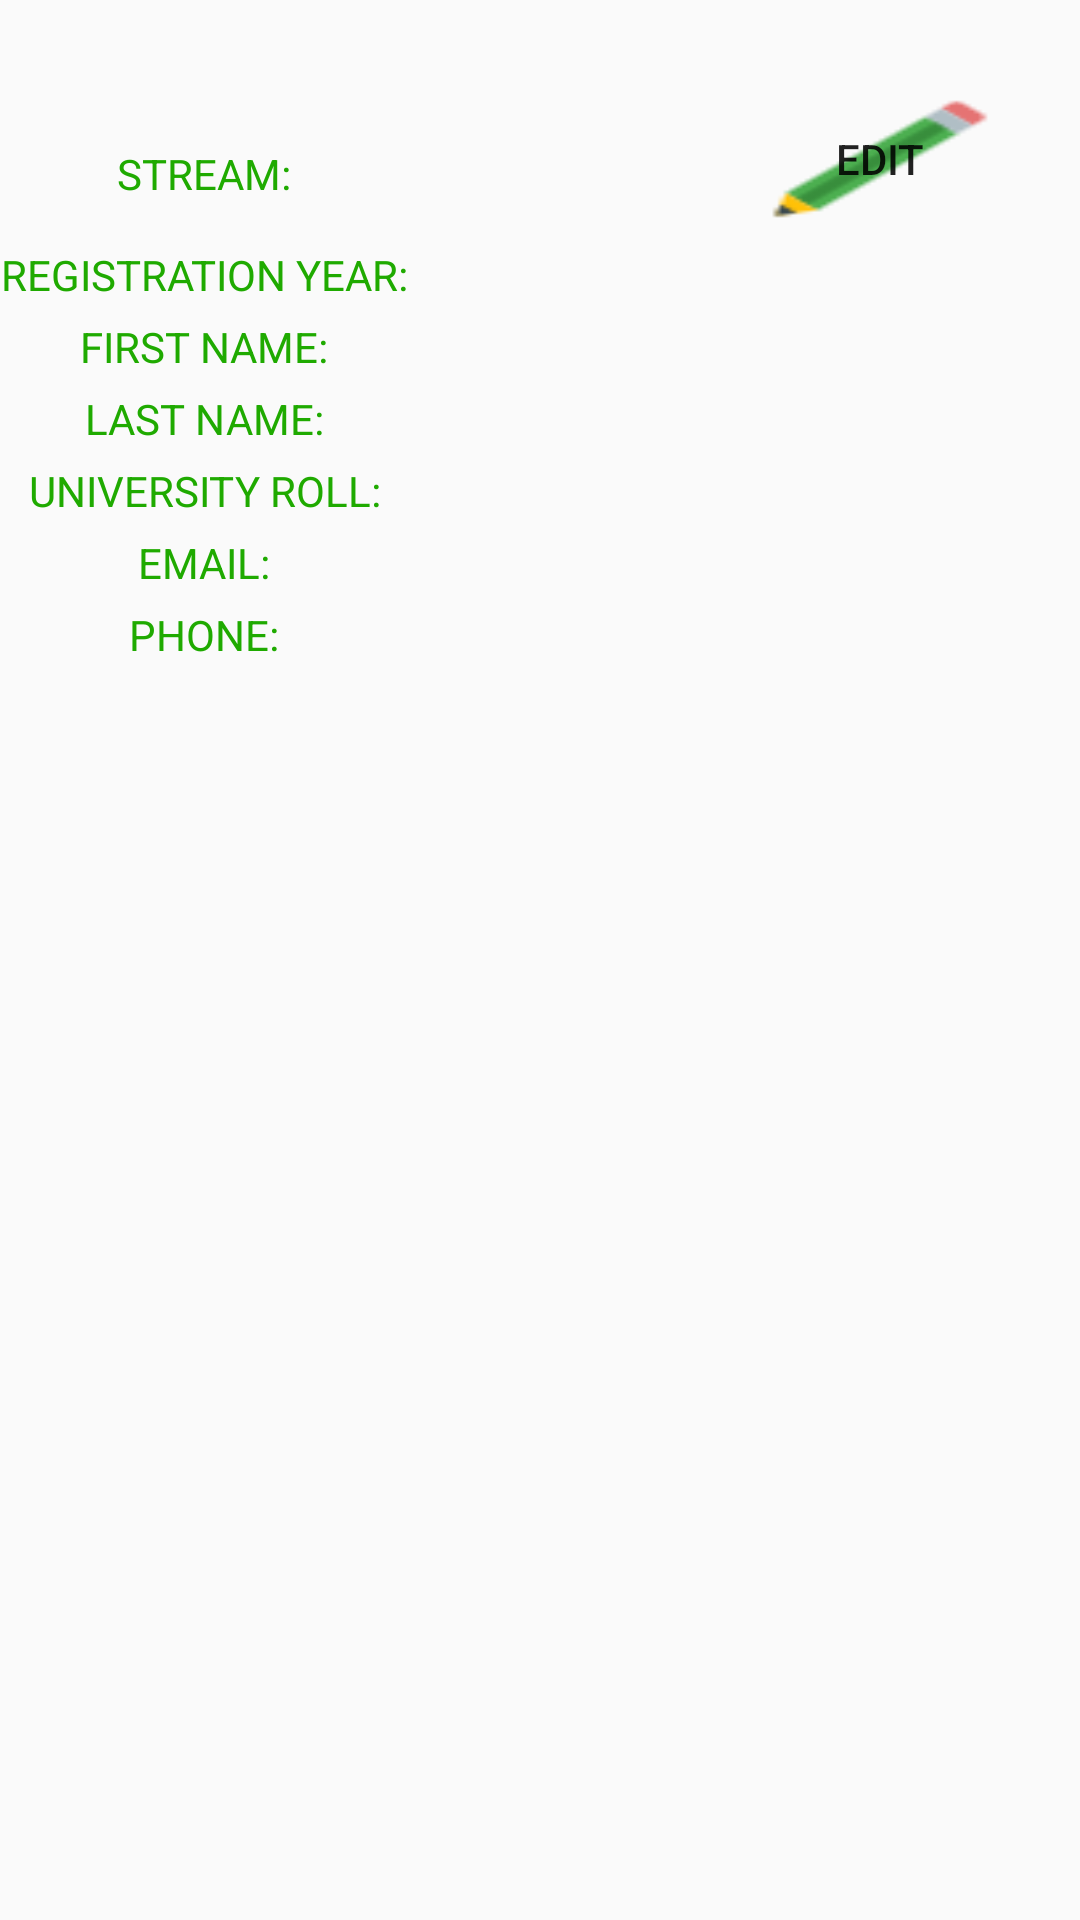

Here is an Android app screen rendered from its layout file. Give the layout XML and the strings, colors and styles it references.
<!-- AndroidManifest.xml: application theme AppTheme -->
<!-- res/layout/studentrow_layout.xml -->
<?xml version="1.0" encoding="utf-8"?>
<android.support.v4.widget.NestedScrollView
    xmlns:android="http://schemas.android.com/apk/res/android" android:layout_width="match_parent"
    android:layout_height="match_parent"
    android:id="@+id/studentlistviewrow"
    android:orientation="vertical"
    android:paddingTop="10dp"
    android:paddingRight="5dp"
    android:paddingBottom="5dp">



    <TableLayout
        android:layout_width="match_parent"
        android:layout_height="match_parent"
        android:id="@+id/tableLayout"
        android:orientation="vertical">

        <TableRow>
            <TextView
                android:layout_width="wrap_content"
                android:layout_height="wrap_content"
                android:text=""
                android:id="@+id/studid"/>
        </TableRow>
        <TableRow>
        <TextView
            android:layout_width="wrap_content"
            android:layout_height="wrap_content"
            android:text="STREAM: "
            android:layout_marginTop="5dp"
            android:gravity="center"
            android:textColor="#1faa00"
            android:id="@+id/tvtitlestdept"/>
    <TextView
        android:layout_width="100dp"
        android:layout_height="wrap_content"
        android:id="@+id/studstream"
        android:text=""
        android:layout_toRightOf="@+id/tvtitlestdept"
        android:layout_marginTop="5dp"
        android:gravity="center"
        android:textColor="#003d00"/>
            <Button
                android:layout_width="wrap_content"
                android:layout_height="wrap_content"
                android:text="edit"
                android:background="@mipmap/editpencil"
                android:focusable="false"
                android:id="@+id/bstedit"/>
        </TableRow>
        <TableRow>
        <TextView
            android:layout_width="wrap_content"
            android:layout_height="wrap_content"
            android:text="REGISTRATION YEAR: "
            android:textColor="#1faa00"
            android:layout_marginTop="5dp"
            android:gravity="center"
            android:id="@+id/tvtitlestyear"
            android:layout_below="@+id/studstream"/>
    <TextView
        android:layout_width="100dp"
        android:layout_height="wrap_content"
        android:id="@+id/studyear"
        android:layout_marginLeft="10dp"
        android:layout_marginTop="5dp"
        android:text=""
        android:gravity="center"
        android:layout_toRightOf="@id/tvtitlestyear"
        android:layout_below="@id/studstream"
        android:textColor="#003d00"
        />
        </TableRow>
        <TableRow>
        <TextView
            android:layout_width="wrap_content"
            android:layout_height="wrap_content"
            android:text="FIRST NAME: "
            android:textColor="#1faa00"
            android:layout_marginTop="5dp"
            android:gravity="center"
            android:id="@+id/tvtitlestfnanme"
            android:layout_below="@+id/studyear"/>
    <TextView
        android:layout_width="100dp"
        android:layout_height="wrap_content"
        android:id="@+id/fname"
        android:text=""
        android:layout_toRightOf="@id/tvtitlestfnanme"
        android:layout_below="@id/studyear"
        android:layout_marginLeft="10dp"
        android:layout_marginTop="5dp"
        android:gravity="center"
        android:textColor="#003d00"
       />
        </TableRow>
        <TableRow>
        <TextView
            android:layout_width="wrap_content"
            android:layout_height="wrap_content"
            android:text="LAST NAME: "
            android:textColor="#1faa00"
            android:layout_marginTop="5dp"
            android:gravity="center"
            android:id="@+id/tvtitlestlname"
            android:layout_below="@+id/fname"/>
    <TextView
        android:layout_width="100dp"
        android:layout_height="wrap_content"
        android:id="@+id/lname"
        android:text=""
        android:gravity="center"
        android:layout_marginLeft="10dp"
        android:layout_toRightOf="@id/tvtitlestlname"
        android:layout_below="@id/fname"
        android:layout_marginTop="5dp"
        android:textColor="#003d00"
       />
        </TableRow>
        <TableRow>
        <TextView
            android:layout_width="wrap_content"
            android:layout_height="wrap_content"
            android:text="UNIVERSITY ROLL: "
            android:textColor="#1faa00"
            android:layout_marginTop="5dp"
            android:gravity="center"
            android:id="@+id/tvtitlestroll"
            android:layout_below="@id/lname"/>
    <TextView
        android:layout_width="100dp"
        android:layout_height="wrap_content"
        android:id="@+id/roll"
        android:layout_marginLeft="10dp"
        android:layout_marginTop="5dp"
        android:text=""
        android:layout_toRightOf="@id/tvtitlestroll"
        android:layout_below="@id/lname"
        android:textColor="#003d00"
        android:gravity="center"
       />
        </TableRow>
        <TableRow>
        <TextView
            android:layout_width="wrap_content"
            android:layout_height="wrap_content"
            android:text="EMAIL: "
            android:textColor="#1faa00"
            android:layout_marginTop="5dp"
            android:gravity="center"
            android:id="@+id/tvtitlestemail"
            android:layout_below="@id/roll"/>
    <TextView
        android:layout_width="100dp"
        android:layout_height="wrap_content"
        android:id="@+id/email"
        android:text=""
        android:layout_marginLeft="10dp"
        android:layout_marginTop="5dp"
        android:layout_toRightOf="@id/tvtitlestemail"
        android:layout_below="@id/roll"
        android:gravity="center"
        android:textColor="#003d00"
       />
        </TableRow>
        <TableRow>
        <TextView
            android:layout_width="wrap_content"
            android:layout_height="wrap_content"
            android:text="PHONE: "
            android:textColor="#1faa00"
            android:layout_marginTop="5dp"
            android:gravity="center"
            android:id="@+id/tvtitlestphone"
            android:layout_below="@id/email"/>
    <TextView
        android:layout_width="100dp"
        android:layout_height="wrap_content"
        android:id="@+id/phone"
        android:text=""
        android:layout_marginLeft="10dp"
        android:layout_marginTop="5dp"
        android:layout_toRightOf="@id/tvtitlestphone"
        android:layout_below="@id/email"
        android:gravity="center"
        android:textColor="#003d00"
        android:layout_marginBottom="5dp"
       />
        </TableRow>
    </TableLayout>
</android.support.v4.widget.NestedScrollView>
<!-- resources referenced by this layout -->
<resources>
  <!-- mipmap editpencil: png bitmap (mipmap-anydpi-v26, 1019 bytes) -->
  <style name="AppTheme" parent="Theme.AppCompat.Light.DarkActionBar">
          
          <item name="colorPrimary">@color/colorPrimary</item>
          <item name="colorPrimaryDark">@color/colorPrimaryDark</item>
          <item name="colorAccent">@color/colorAccent</item>
          <item name="drawerArrowStyle">@style/MaterialDrawer.DrawerArrowStyle</item>
      </style>
  <color name="colorPrimary">#3F51B5</color>
  <color name="colorPrimaryDark">#303F9F</color>
  <color name="colorAccent">#FF4081</color>
  <style name="MaterialDrawer.DrawerArrowStyle" parent="Widget.AppCompat.DrawerArrowToggle">
          <item name="spinBars">false</item>
          <item name="color">@android:color/white</item>
      </style>
</resources>
